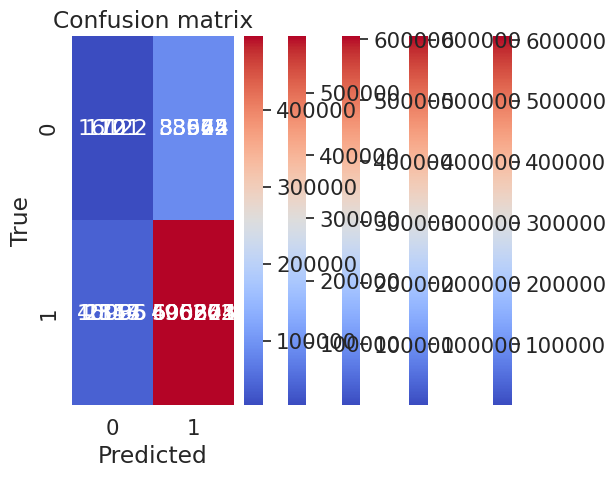

Source code (Python):
import pandas as pd
import seaborn as sn
import matplotlib.pyplot as plt

# Model(96 filters) trained on promoters with snp only
con_mat1 = [[10, 33662],
            [1847, 606871]]
df_cm1 = pd.DataFrame(con_mat1, range(2), range(2))
sn.set(font_scale=1.4)
sn.heatmap(df_cm1, annot=True, annot_kws={'size': 16}, cmap='coolwarm', fmt='g')
plt.xlabel('Predicted')
plt.ylabel('True')
plt.title('Confusion matrix')
plt.show()

# Model(64 filters) trained on promoters with snp only
con_mat2 = [[10, 33662],
            [2114, 606604]]
df_cm2 = pd.DataFrame(con_mat2, range(2), range(2))
sn.set(font_scale=1.4)
sn.heatmap(df_cm2, annot=True, annot_kws={'size': 16}, cmap='coolwarm', fmt='g')
plt.xlabel('Predicted')
plt.ylabel('True')
plt.title('Confusion matrix')
plt.show()

# Model (64 filters) trained on promoters with snp only and tested on those with snp + indels
con_mat3 = [[72, 33574],
            [2553, 605225]]
df_cm3 = pd.DataFrame(con_mat3, range(2), range(2))
sn.set(font_scale=1.4)
sn.heatmap(df_cm3, annot=True, annot_kws={'size': 16}, cmap='coolwarm', fmt='g')
plt.xlabel('Predicted')
plt.ylabel('True')
plt.title('Confusion matrix')
plt.show()

# Model output for scenario B
con_mat4 = [[1121, 33525],
            [16935, 590843]]
df_cm4 = pd.DataFrame(con_mat4, range(2), range(2))
sn.set(font_scale=1.4)
sn.heatmap(df_cm4, annot=True, annot_kws={'size': 16}, cmap='coolwarm', fmt='g')
plt.xlabel('Predicted')
plt.ylabel('True')
plt.title('Confusion matrix')
plt.show()

# Model output for scenario C

con_mat5 = [[16122, 88944],
            [40096, 496262]]
df_cm5 = pd.DataFrame(con_mat5, range(2), range(2))
sn.set(font_scale=1.4)
sn.heatmap(df_cm5, annot=True, annot_kws={'size': 16}, cmap='coolwarm', fmt='g')
plt.xlabel('Predicted')
plt.ylabel('True')
plt.title('Confusion matrix')
plt.show()
